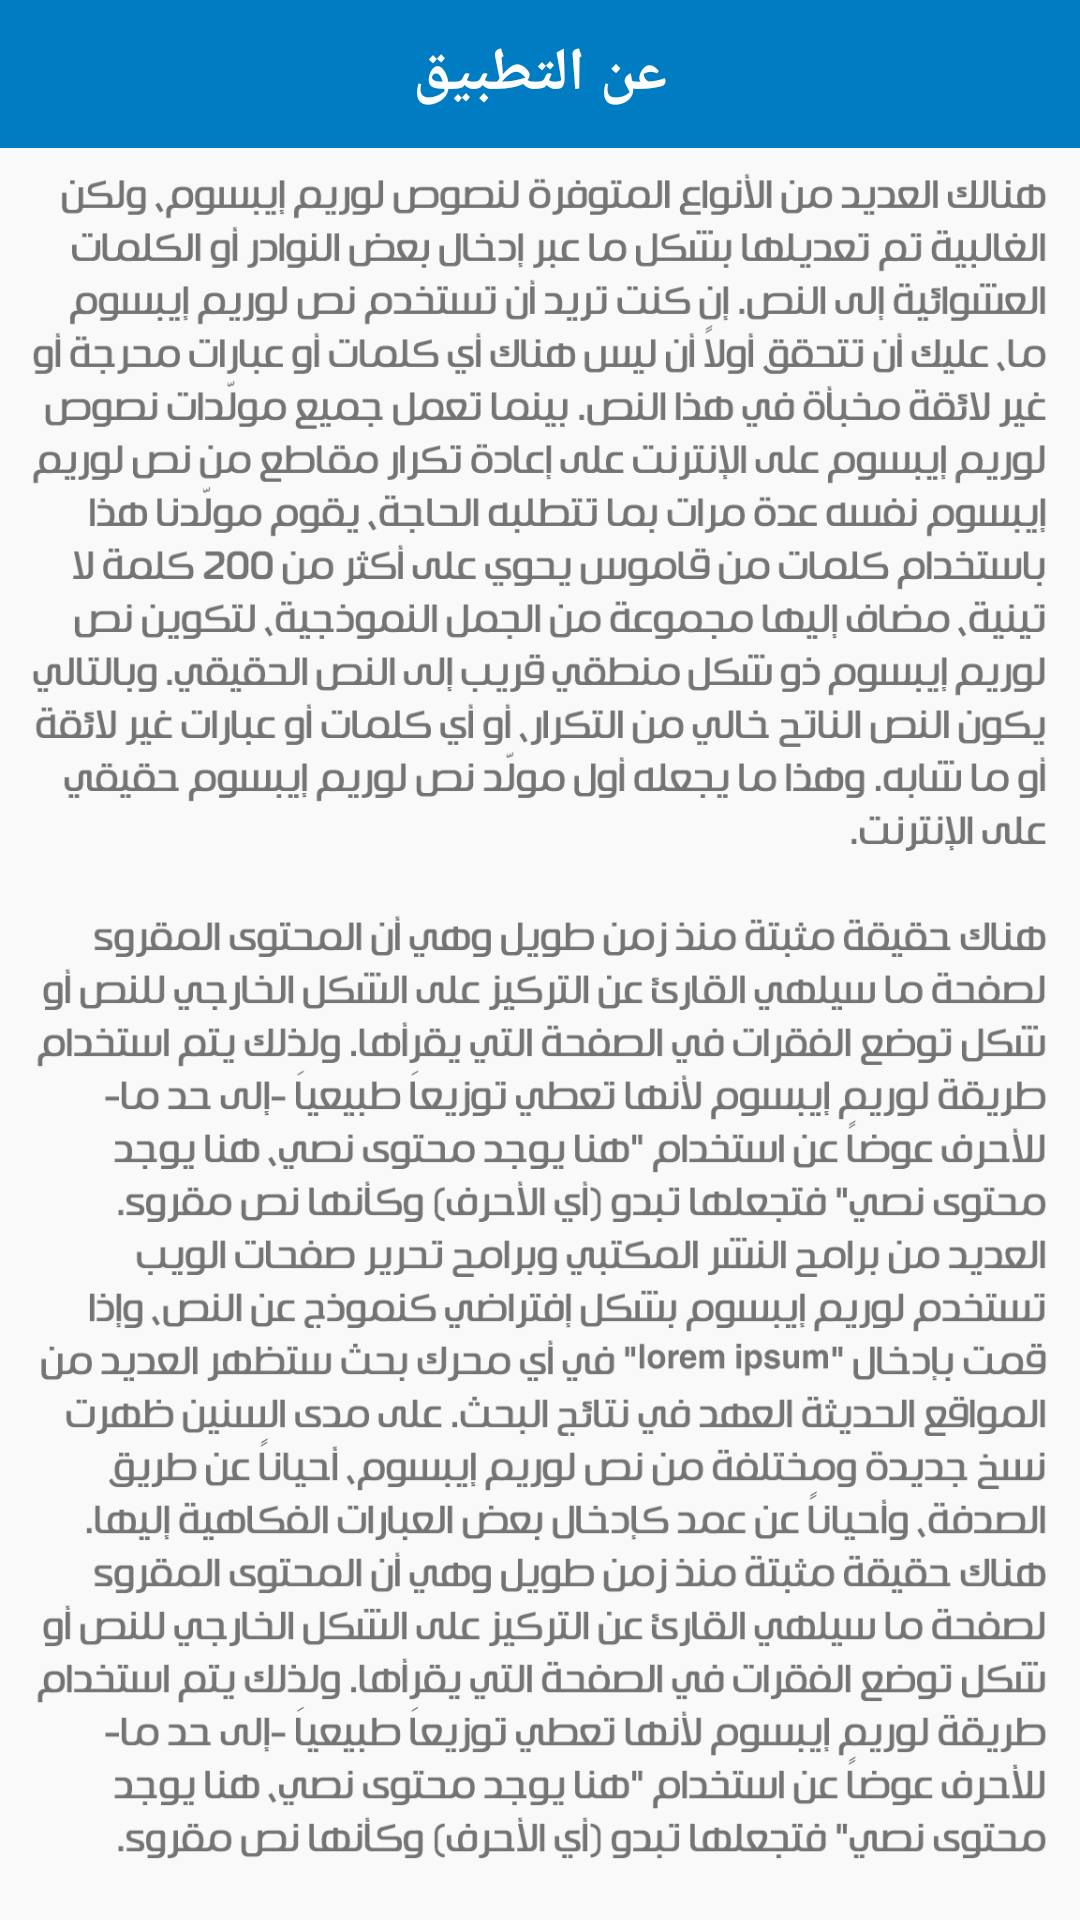

This screen was rendered from an Android layout file. Write that file and the resources it references.
<!-- AndroidManifest.xml: application theme AppTheme -->
<!-- res/layout/activity_aboutappscreen.xml -->
<?xml version="1.0" encoding="utf-8"?>
<LinearLayout xmlns:android="http://schemas.android.com/apk/res/android"
    xmlns:tools="http://schemas.android.com/tools"
    android:id="@+id/activity_aboutappscreen"
    android:layout_width="match_parent"
    android:layout_height="match_parent"
    tools:context="com.app.teacher.teacher.aboutappscreen"
    android:orientation="vertical">

    <LinearLayout
        android:layout_width="match_parent"
        android:layout_height="match_parent"
        android:layout_weight="12"
        android:background="#007cc3"
        android:gravity="center"
        >
        <TextView
            android:layout_width="wrap_content"
            android:layout_height="wrap_content"
            android:text="عن التطبيق"
            android:textColor="#FFF"
            android:textStyle="bold"
            android:textSize="20dp"
            />
    </LinearLayout>
    <LinearLayout
        android:layout_width="match_parent"
        android:layout_height="match_parent"
        android:layout_weight="1"
        android:paddingBottom="@dimen/activity_vertical_margin"
        android:paddingLeft="@dimen/activity_horizontal_margin"
        android:paddingRight="@dimen/activity_horizontal_margin"
        android:paddingTop="@dimen/activity_vertical_margin"
        android:background="@drawable/aboutappbackground"
        ></LinearLayout>
</LinearLayout>
<!-- resources referenced by this layout -->
<resources>
  <!-- drawable aboutappbackground: png bitmap (drawable-mdpi, 226588 bytes) -->
  <style name="AppTheme" parent="Theme.AppCompat.Light.DarkActionBar">
          
          <item name="colorPrimary">@color/colorPrimary</item>
          <item name="colorPrimaryDark">@color/colorPrimaryDark</item>
          <item name="colorAccent">@color/colorAccent</item>
      </style>
  <color name="colorPrimary">#007cc3</color>
  <color name="colorPrimaryDark">#2F69FA</color>
  <color name="colorAccent">#FF4081</color>
</resources>
